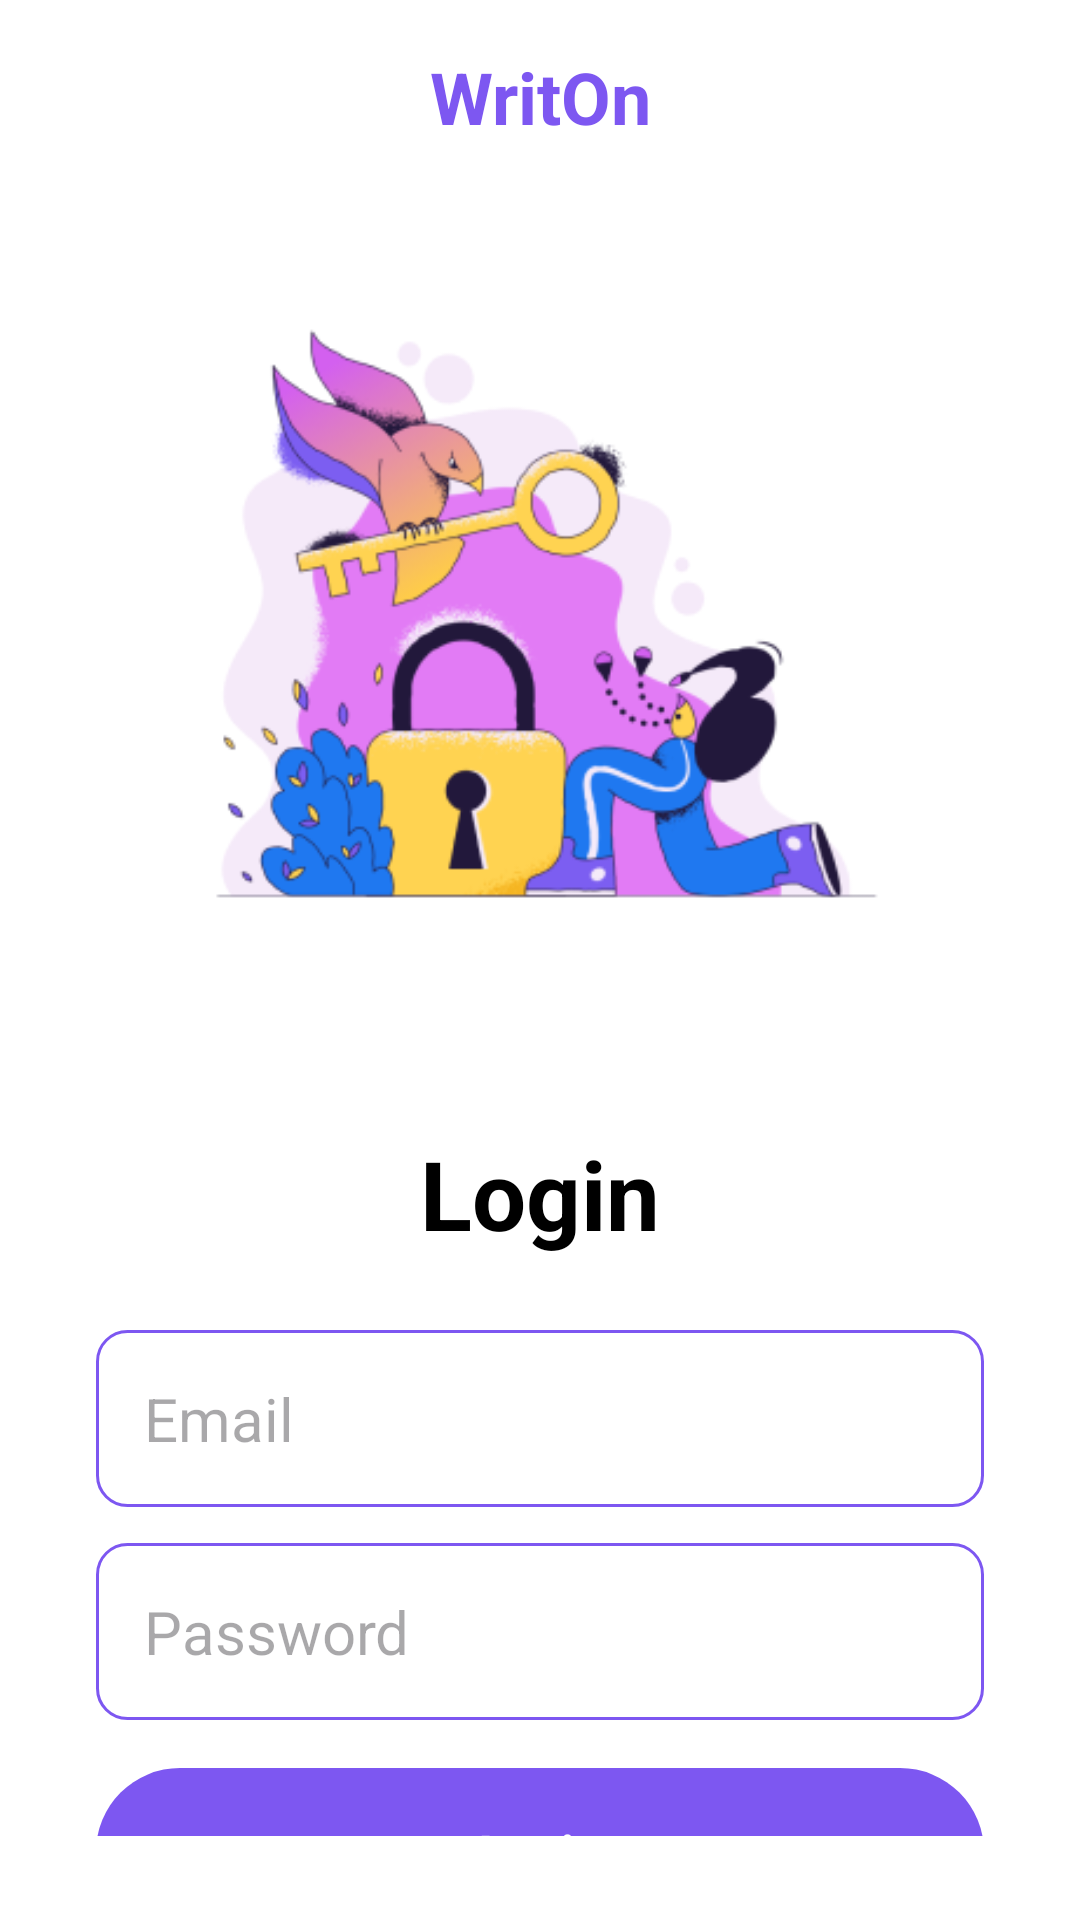

Android layout source for this screen:
<!-- AndroidManifest.xml: application theme Theme.NotesApp -->
<!-- res/layout/activity_login.xml -->
<?xml version="1.0" encoding="utf-8"?>
<RelativeLayout xmlns:android="http://schemas.android.com/apk/res/android"
    xmlns:app="http://schemas.android.com/apk/res-auto"
    xmlns:tools="http://schemas.android.com/tools"
    android:id="@+id/main"
    android:layout_width="match_parent"
    android:layout_height="match_parent"
    android:background="@color/white"
    tools:context=".LoginActivity">

    <RelativeLayout
        android:layout_width="match_parent"
        android:layout_height="match_parent"
        android:layout_marginVertical="16dp"
        android:layout_marginHorizontal="32dp">

        <TextView
            android:layout_width="match_parent"
            android:layout_height="wrap_content"
            android:text="WritOn"
            android:gravity="center"
            android:textStyle="bold"
            android:id="@+id/title"
            android:textColor="@color/purple"
            android:textSize="24sp"/>

        <ImageView
            android:layout_width="264dp"
            android:layout_height="264dp"
            android:layout_centerHorizontal="true"
            android:layout_marginVertical="32dp"
            android:id="@+id/sign_in_image"
            android:layout_below="@+id/title"
            android:contentDescription="TODO"
            android:src="@drawable/signup"/>

        <LinearLayout
            android:layout_width="match_parent"
            android:layout_height="wrap_content"
            android:id="@+id/sign_in_text"
            android:layout_below="@+id/sign_in_image"
            android:orientation="vertical">

            <TextView
                android:layout_width="match_parent"
                android:layout_height="wrap_content"
                android:text="Login"
                android:textStyle="bold"
                android:textSize="32sp"
                android:textColor="@color/black"
                android:gravity="center"/>
        </LinearLayout>

        <LinearLayout
            android:layout_width="match_parent"
            android:layout_height="wrap_content"
            android:id="@+id/form"
            android:layout_below="@id/sign_in_text"
            android:layout_marginVertical="12dp"
            android:orientation="vertical">

            <EditText
                android:layout_width="match_parent"
                android:layout_height="wrap_content"
                android:id="@+id/et_email_login"
                android:inputType="textEmailAddress"
                android:hint="Email"
                android:textColor="@color/gray_dark"
                android:textSize="20sp"
                android:background="@drawable/rounded_corner"
                android:padding="16dp"
                android:layout_marginTop="12dp"/>

            <EditText
                android:layout_width="match_parent"
                android:layout_height="wrap_content"
                android:id="@+id/et_password_login"
                android:inputType="textPassword"
                android:hint="Password"
                android:textSize="20sp"
                android:textColor="@color/gray_dark"
                android:background="@drawable/rounded_corner"
                android:padding="16dp"
                android:layout_marginTop="12dp"/>

            <com.google.android.material.button.MaterialButton
                android:layout_width="match_parent"
                android:layout_height="64dp"
                android:id="@+id/login_btn"
                android:text="Login"
                android:textColor="@color/white"
                android:textStyle="bold"
                android:layout_marginTop="12dp"
                android:textSize="16sp"/>

            <ProgressBar
                android:layout_width="24dp"
                android:layout_height="64dp"
                android:id="@+id/progress_bar"
                android:layout_gravity="center"
                android:visibility="gone"
                android:layout_marginTop="12dp"/>
        </LinearLayout>

        <LinearLayout
            android:layout_width="match_parent"
            android:layout_height="wrap_content"
            android:layout_below="@id/form"
            android:orientation="horizontal"
            android:layout_marginTop="32dp"
            android:gravity="center">

            <TextView
                android:layout_width="wrap_content"
                android:layout_height="wrap_content"
                android:text="Don't have account? "/>

            <TextView
                android:layout_width="wrap_content"
                android:layout_height="wrap_content"
                android:id="@+id/create_now_btn"
                android:textStyle="bold"
                android:textColor="@color/purple"
                android:text="Create Now"/>
        </LinearLayout>

    </RelativeLayout>

</RelativeLayout>
<!-- resources referenced by this layout -->
<resources>
  <color name="black">#FF000000</color>
  <color name="gray_dark">#606060</color>
  <color name="purple">#7D57F1</color>
  <color name="white">#FFFFFFFF</color>
  <!-- drawable rounded_corner (drawable) -->
  <?xml version="1.0" encoding="utf-8"?>
  <shape xmlns:android="http://schemas.android.com/apk/res/android"
      android:shape="rectangle">
      <corners android:radius="10dp"/>
      <stroke android:width="1dp" android:color="@color/purple"/>
  </shape>
  <!-- drawable signup: png bitmap (drawable, 47134 bytes) -->
  <style name="Theme.NotesApp" parent="Base.Theme.NotesApp" />
  <style name="Base.Theme.NotesApp" parent="Theme.Material3.DayNight.NoActionBar">
          
          
          <item name="colorPrimary">@color/purple</item>
          <item name="colorOnPrimary">@color/white</item>
          <item name="colorOnSecondary">@color/black</item>
  
  
          <item name="android:statusBarColor" tools:targetAPI="l">@color/purple</item>
      </style>
</resources>
